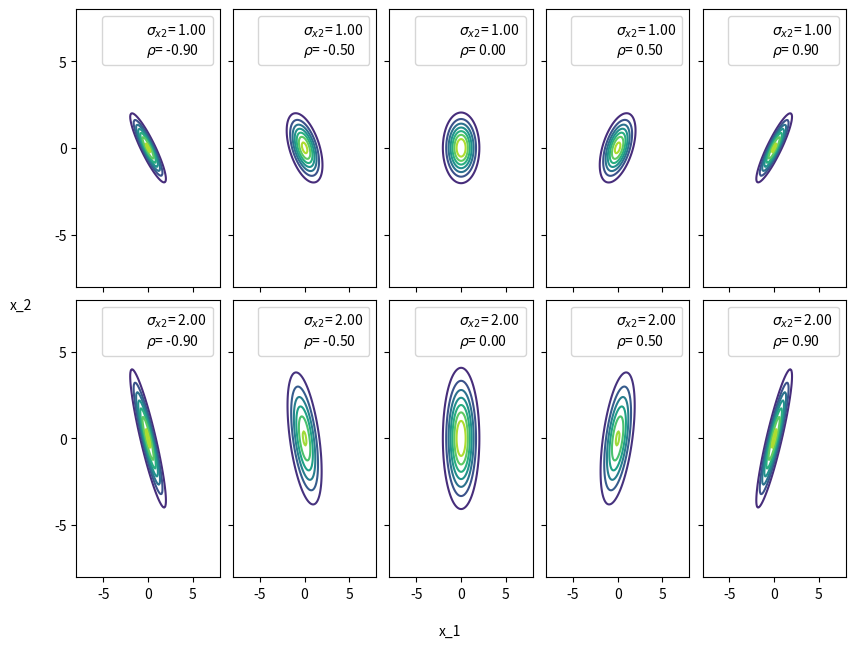

The script that saved this image: (Note: this script raises an exception after producing the figure.)
"""
[redacted]
[redacted]
"""
from itertools import product
from os import path

import matplotlib.pyplot as plt
import numpy as np
from scipy import stats

σ_x1 = 1
σs_x2 = [1, 2]
ρs = [-0.90, -0.5, 0, 0.5, 0.90]

k, g = np.mgrid[-5:5:0.1, -5:5:0.1]

pos = np.empty(k.shape + (2,))
pos[:, :, 0], pos[:, :, 1] = k, g

f, ax = plt.subplots(
    len(σs_x2),
    len(ρs),
    sharex=True,
    sharey=True,
    figsize=(8, 6),
    constrained_layout=True,
)

for i, j in product(range(2), range(5)):
    σ_x2 = σs_x2[i]
    ρ = ρs[j]
    cov = [[σ_x1**2, σ_x1 * σ_x2 * ρ], [σ_x1 * σ_x2 * ρ, σ_x2**2]]
    rv = stats.multivariate_normal([0, 0], cov)
    ax[i, j].contour(k, g, rv.pdf(pos))
    ax[i, j].set(xlim=(-8, 8), ylim=(-8, 8), yticks=[-5, 0, 5])
    ax[i, j].plot(0, 0, label=f"$σ_{{x2}}$= {σ_x2:3.2f} \n$ρ$= {ρ:3.2f}", alpha=0)
    ax[i, j].legend()

f.text(0.5, -0.05, "x_1", ha="center")
f.text(-0.05, 0.5, "x_2", va="center", rotation=0)
filename, extension = path.splitext(path.basename(__file__))
plt.savefig(f"../../images/distrs/{filename}.png")
plt.show()
